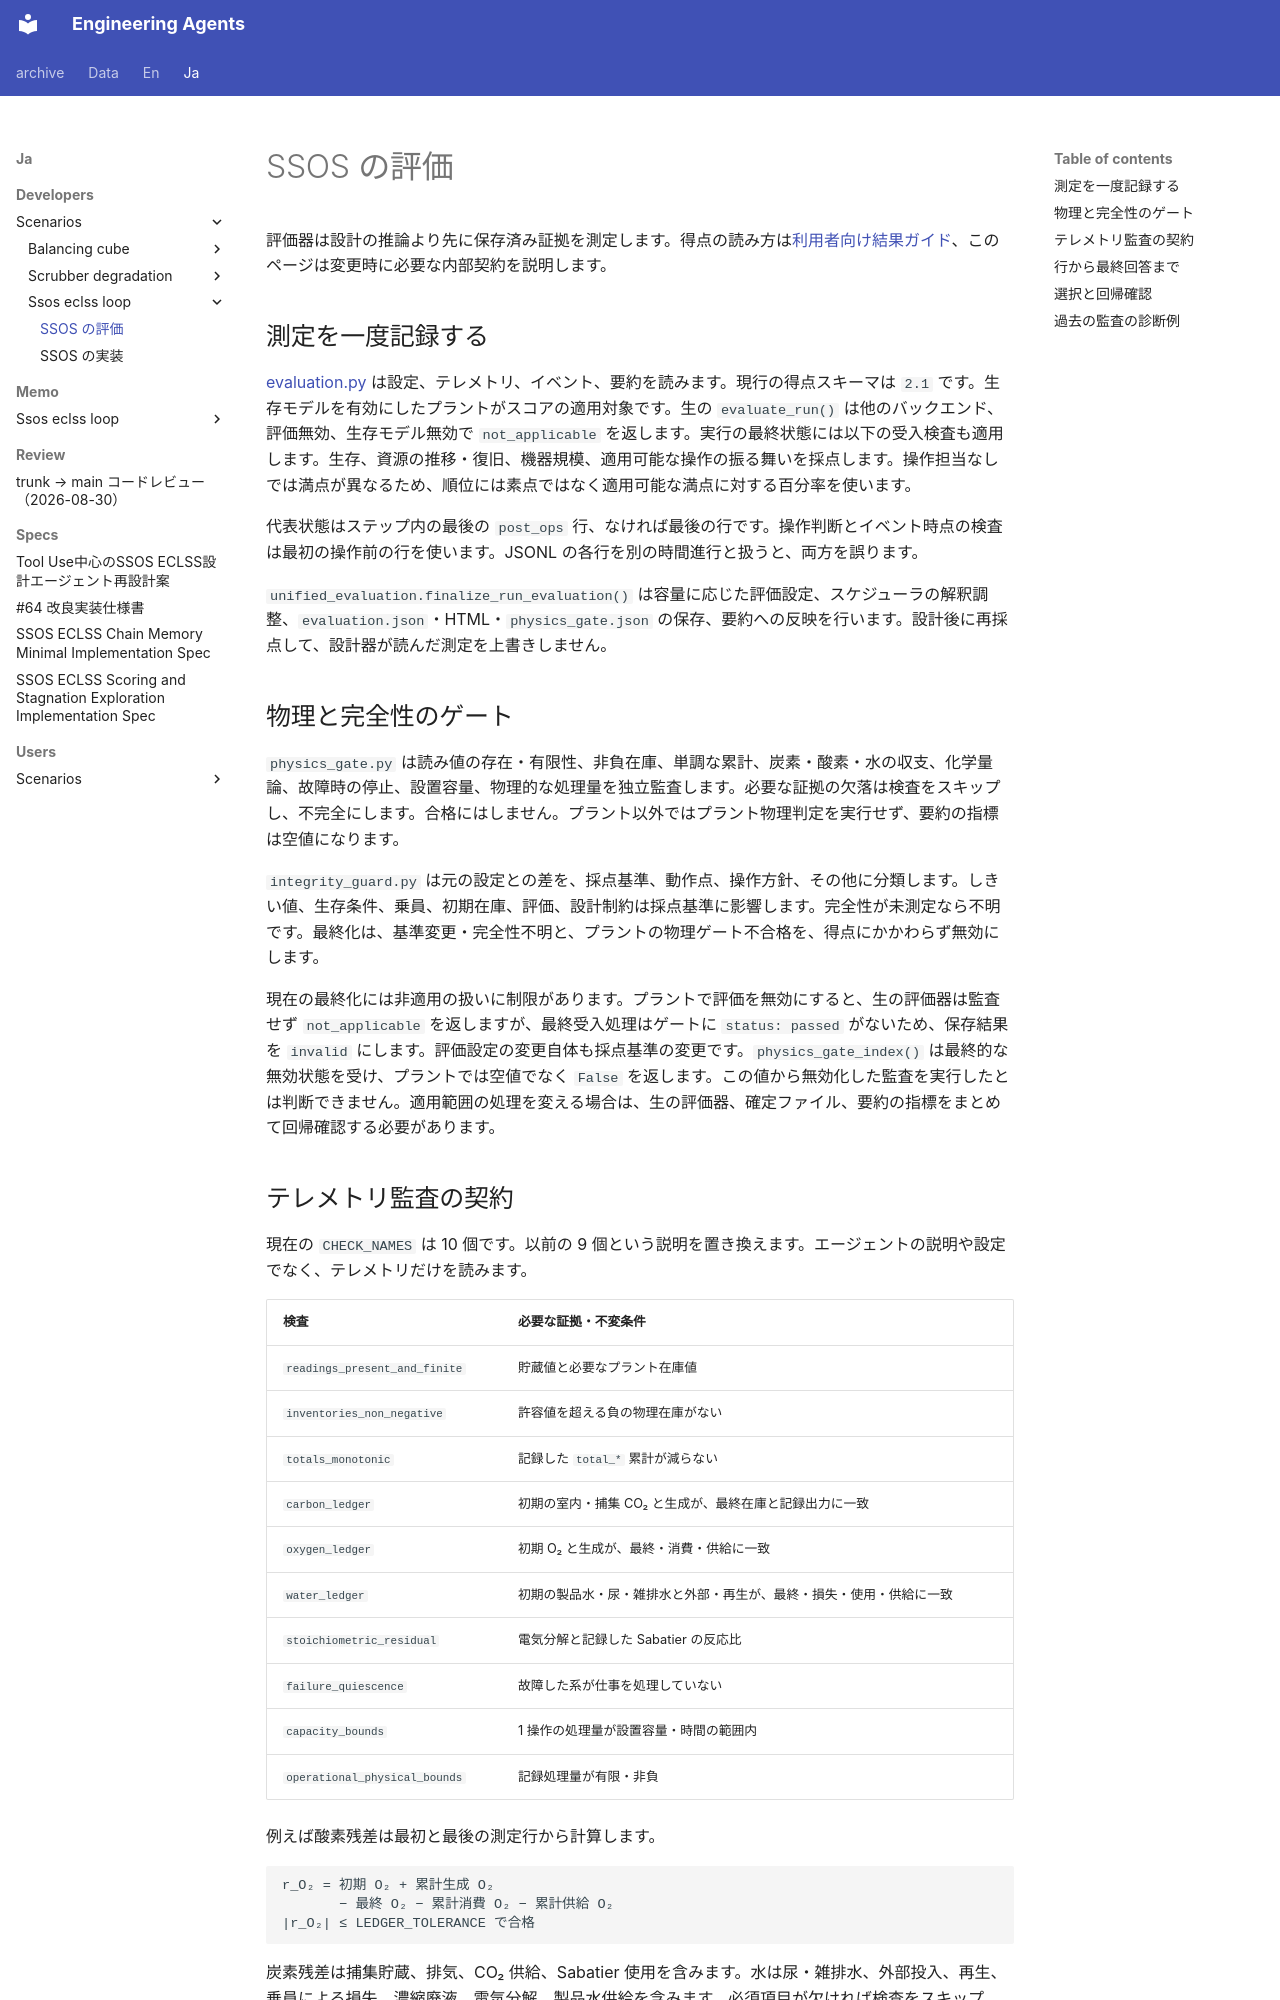

repository: hirototamura/engineering_agents · page: ja/developers/scenarios/ssos_eclss_loop/evaluation/index.html · generator: mkdocs

# SSOS の評価

評価器は設計の推論より先に保存済み証拠を測定します。得点の読み方は[利用者向け結果ガイド](../../../users/scenarios/ssos_eclss_loop/results.md)、このページは変更時に必要な内部契約を説明します。

## 測定を一度記録する

[evaluation.py](https://github.com/hirototamura/engineering_agents/blob/main/src/scenario/ssos_eclss_loop/evaluation.py) は設定、テレメトリ、イベント、要約を読みます。現行の得点スキーマは `2.1` です。生存モデルを有効にしたプラントがスコアの適用対象です。生の `evaluate_run()` は他のバックエンド、評価無効、生存モデル無効で `not_applicable` を返します。実行の最終状態には以下の受入検査も適用します。生存、資源の推移・復旧、機器規模、適用可能な操作の振る舞いを採点します。操作担当なしでは満点が異なるため、順位には素点ではなく適用可能な満点に対する百分率を使います。

代表状態はステップ内の最後の `post_ops` 行、なければ最後の行です。操作判断とイベント時点の検査は最初の操作前の行を使います。JSONL の各行を別の時間進行と扱うと、両方を誤ります。

`unified_evaluation.finalize_run_evaluation()` は容量に応じた評価設定、スケジューラの解釈調整、`evaluation.json`・HTML・`physics_gate.json` の保存、要約への反映を行います。設計後に再採点して、設計器が読んだ測定を上書きしません。

## 物理と完全性のゲート

`physics_gate.py` は読み値の存在・有限性、非負在庫、単調な累計、炭素・酸素・水の収支、化学量論、故障時の停止、設置容量、物理的な処理量を独立監査します。必要な証拠の欠落は検査をスキップし、不完全にします。合格にはしません。プラント以外ではプラント物理判定を実行せず、要約の指標は空値になります。

`integrity_guard.py` は元の設定との差を、採点基準、動作点、操作方針、その他に分類します。しきい値、生存条件、乗員、初期在庫、評価、設計制約は採点基準に影響します。完全性が未測定なら不明です。最終化は、基準変更・完全性不明と、プラントの物理ゲート不合格を、得点にかかわらず無効にします。

現在の最終化には非適用の扱いに制限があります。プラントで評価を無効にすると、生の評価器は監査せず `not_applicable` を返しますが、最終受入処理はゲートに `status: passed` がないため、保存結果を `invalid` にします。評価設定の変更自体も採点基準の変更です。`physics_gate_index()` は最終的な無効状態を受け、プラントでは空値でなく `False` を返します。この値から無効化した監査を実行したとは判断できません。適用範囲の処理を変える場合は、生の評価器、確定ファイル、要約の指標をまとめて回帰確認する必要があります。
